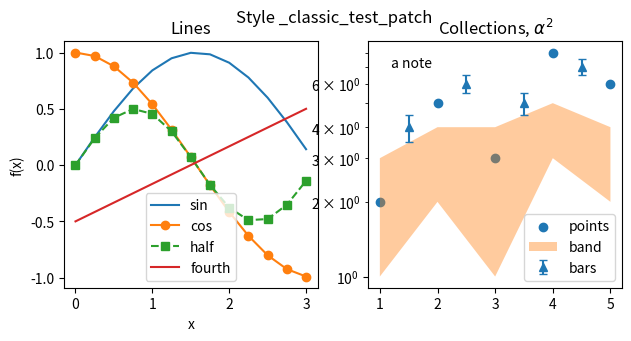

The matplotlib source for this figure:
# Written by calculate-plot 0.1.0: this script draws the same figure with Matplotlib 3.11.2.
import locale

import matplotlib.pyplot as plt

# Text is shaped for the language of the locale: this is the one the figure was made with.
try:
    locale.setlocale(locale.LC_CTYPE, "C.UTF-8")
except locale.Error:
    locale.setlocale(locale.LC_CTYPE, "C")

plt.style.use('_classic_test_patch')
fig, axs = plt.subplots(1, 2, figsize=(7.2, 3.2))
axs[0].plot([0.0, 0.25, 0.5, 0.75, 1.0, 1.25, 1.5, 1.75, 2.0, 2.25, 2.5, 2.75, 3.0], [0.0, 0.24740395925452294, 0.479425538604203, 0.6816387600233341, 0.8414709848078965, 0.9489846193555862, 0.9974949866040544, 0.9839859468739369, 0.9092974268256817, 0.7780731968879212, 0.5984721441039565, 0.38166099205233167, 0.1411200080598672], label='sin')
axs[0].plot([0.0, 0.25, 0.5, 0.75, 1.0, 1.25, 1.5, 1.75, 2.0, 2.25, 2.5, 2.75, 3.0], [1.0, 0.9689124217106447, 0.8775825618903728, 0.7316888688738209, 0.5403023058681398, 0.3153223623952687, 0.0707372016677029, -0.17824605564949209, -0.4161468365471424, -0.6281736227227391, -0.8011436155469337, -0.9243023786324636, -0.9899924966004454], 'o-', label='cos')
axs[0].plot([0.0, 0.25, 0.5, 0.75, 1.0, 1.25, 1.5, 1.75, 2.0, 2.25, 2.5, 2.75, 3.0], [0.0, 0.2397127693021015, 0.42073549240394825, 0.4987474933020272, 0.45464871341284085, 0.2992360720519783, 0.0705600040299336, -0.17539161384480992, -0.3784012476539641, -0.4887650588325485, -0.4794621373315692, -0.35277016278519596, -0.13970774909946293], 's--', label='half')
axs[0].plot([0.0, 0.25, 0.5, 0.75, 1.0, 1.25, 1.5, 1.75, 2.0, 2.25, 2.5, 2.75, 3.0], [-0.5, -0.4166666666666667, -0.33333333333333337, -0.25, -0.16666666666666669, -0.08333333333333331, 0.0, 0.08333333333333337, 0.16666666666666663, 0.25, 0.33333333333333337, 0.41666666666666663, 0.5], label='fourth')
axs[0].set_title('Lines')
axs[0].set_xlabel('x')
axs[0].set_ylabel('f(x)')
axs[0].legend()
axs[1].scatter([1, 2, 3, 4, 5], [2, 5, 3, 8, 6], label='points')
axs[1].fill_between([1, 2, 3, 4, 5], [1, 2, 1, 3, 2], [3, 4, 4, 5, 4], alpha=0.4, label='band')
axs[1].errorbar([1.5, 2.5, 3.5, 4.5], [4, 6, 5, 7], yerr=0.5, fmt='^', capsize=3, label='bars')
axs[1].set_yscale('log')
axs[1].set_title('Collections, $\\alpha^2$')
axs[1].text(1.2, 7, 'a note')
axs[1].legend(loc='lower right')
fig.suptitle('Style _classic_test_patch')

if __name__ == "__main__":
    plt.show()
